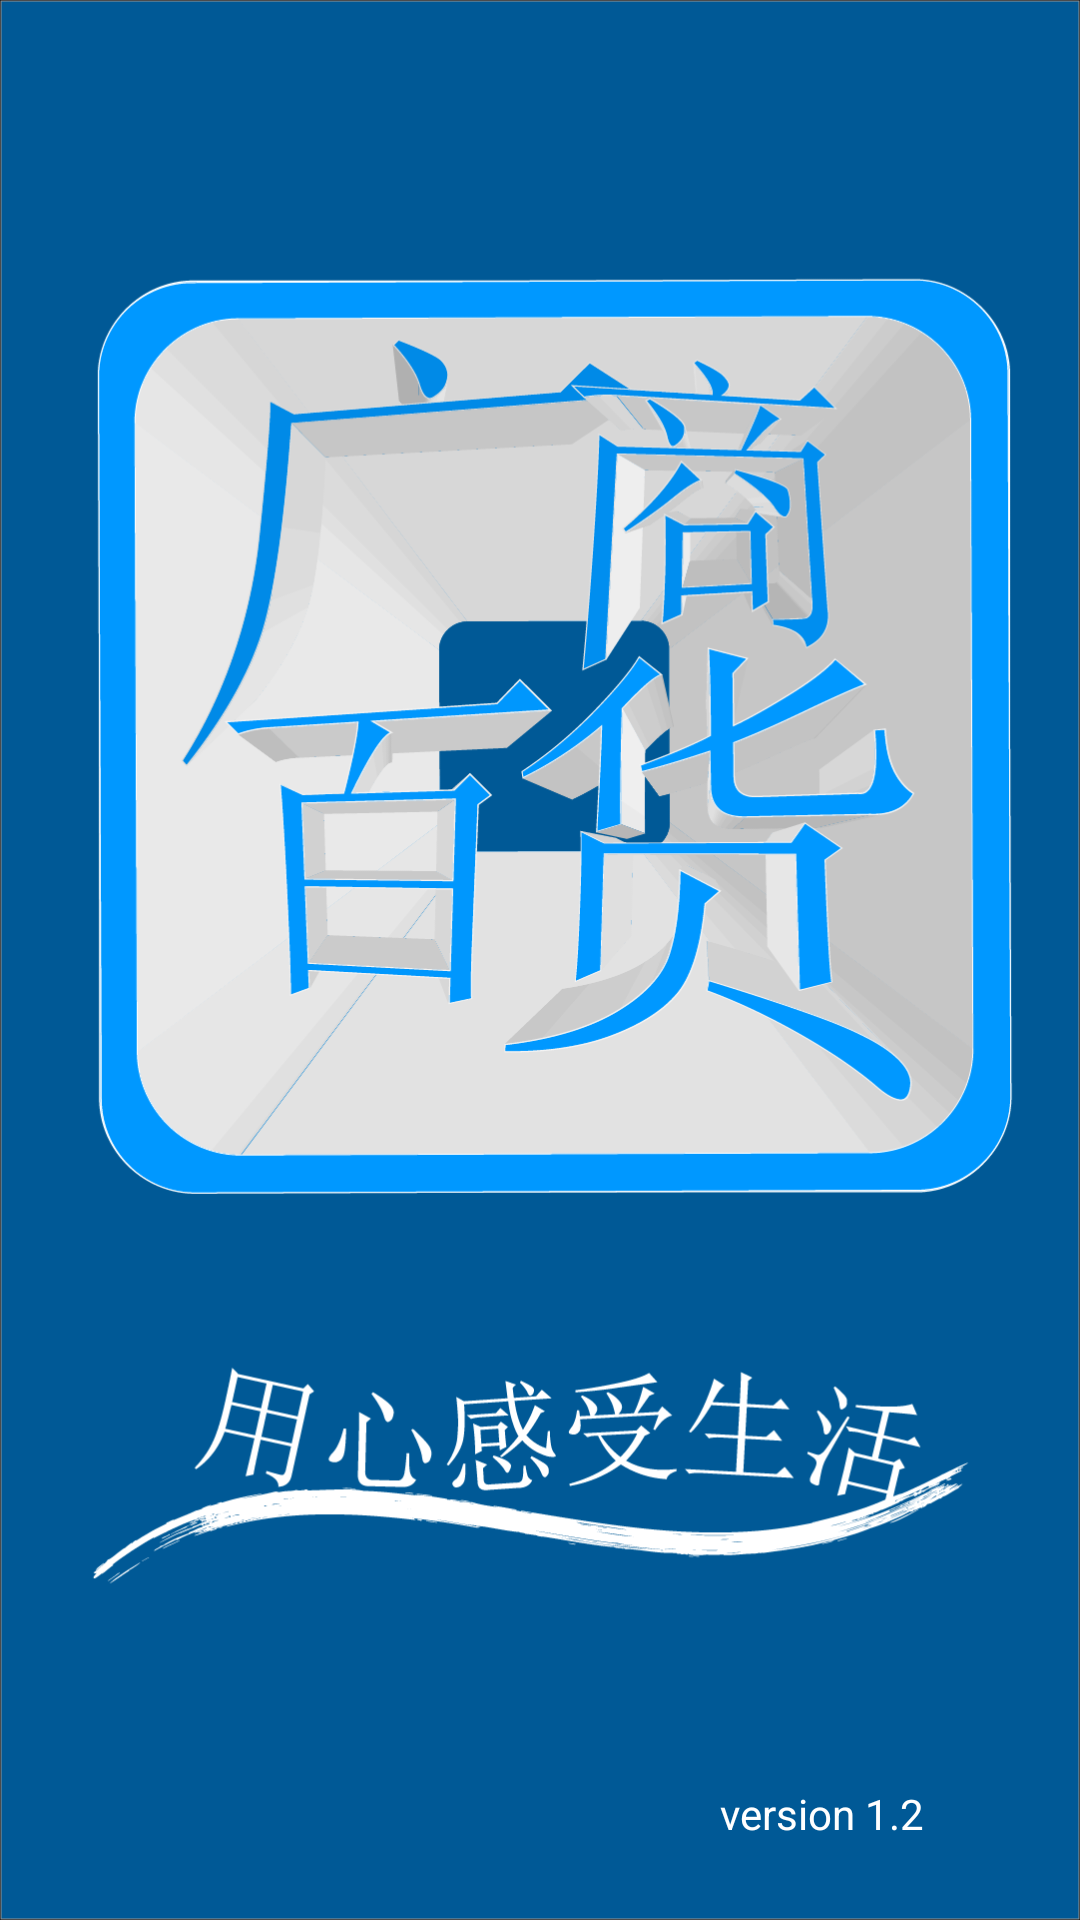

Write the Android layout XML for this screen, with the resource values it uses.
<!-- AndroidManifest.xml: activity theme android:Theme.NoTitleBar.Fullscreen -->
<!-- res/layout/splash.xml -->
<?xml version="1.0" encoding="utf-8"?>
<RelativeLayout xmlns:android="http://schemas.android.com/apk/res/android"
    android:layout_width="match_parent"
    android:layout_height="match_parent"
    android:background="@drawable/splash" >

    <TextView
        android:id="@+id/versionNumber"
        android:layout_width="wrap_content"
        android:layout_height="wrap_content"
        android:layout_alignParentBottom="true"
        android:layout_alignParentRight="true"
        android:layout_marginBottom="26dp"
        android:layout_marginRight="52dp"
        android:text="version 1.2"
        android:textColor="#FFFFFF" />
</RelativeLayout>
<!-- resources referenced by this layout -->
<resources>
  <!-- drawable splash: png bitmap (drawable, 155052 bytes) -->
</resources>
